Run: headless pygame with SDL's dummy video driver; simulated clock (each Clock.tick advances the game by its frame time, no real sleeping); random seed 0; keys injected as events and as key.get_pressed() state; no mouse input.
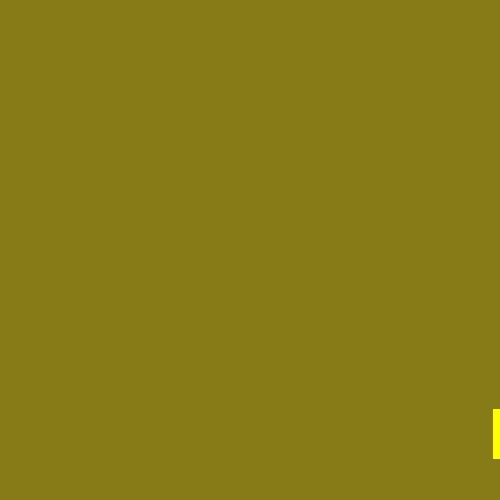
Frame 1 of 4 · flips 1–60 · no input
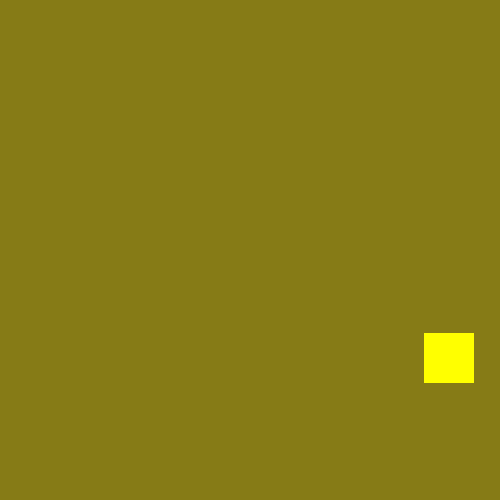
Frame 2 of 4 · flips 61–180 · tapped SPACE, RETURN · held RIGHT (→), D
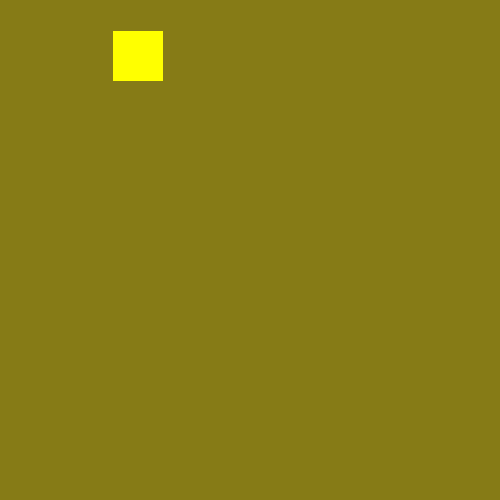
Frame 3 of 4 · flips 181–300 · held DOWN (↓), S
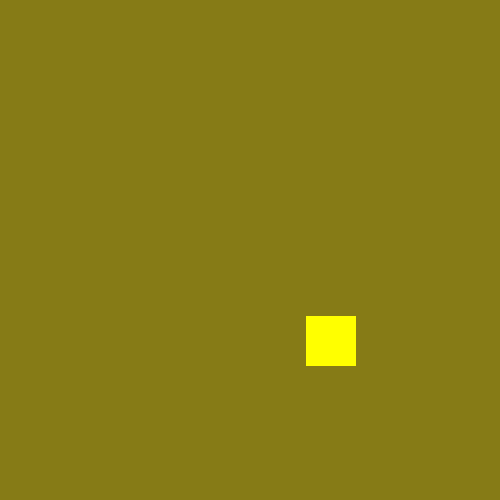
Frame 4 of 4 · flips 301–420 · held LEFT (←), A, UP (↑), W

The pygame program that drew these frames:

'''
2020年11月17日09:44:26
xiao
贪吃蛇（面向对象程序设计）
1、蛇身类
1)属性：颜色、方向、位置（x,y）
2)方法：
2、蛇类
1)属性：蛇身（list），
2)方法：移动、吃食物
3、食物类
1)属性：位置、颜色
2）方法：

'''

import random
import sys

import pygame


# 蛇身类
class Body:
    def __init__(self, color=(255, 255, 0), direction="right", x=0, y=0):
        self.color = color
        self.direction = direction
        self.x = x
        self.y = y


# 蛇类
class Snake:
    def __init__(self):
        body = Body()
        self.bodys = [body]

    def run(self):
        print("")

    def eat(self, food):
        color = food.color
        b = Body(color=color)
        self.bodys.append(b)


# 食物类
class Food:
    def __init__(self):
        self.color = (255, 255, 0)
        self.x = random.randrange(0, 500)
        self.y = random.randrange(0, 500)

    # 设置位置
    def set_position(self, x=0, y=0):
        self.x = x
        self.y = y

    # 被吃
    def eated(self, snake):
        snake.eat(self)
        x = random.randrange(0, 500)
        y = random.randrange(0, 500)
        self.set_position(x, y)

    # 显示
    def display(self, window):
        x = random.randrange(0, 500)
        y = random.randrange(0, 500)
        self.set_position(x, y)
        # 画食物
        pygame.draw.rect(window, self.color, (self.x, self.y, 50, 50))

    # 随机生成位置
    def get_position(self):
        x = random.randrange(0, 500)
        y = random.randrange(0, 500)
        return x, y

    # 随机产生颜色
    def get_color(self):
        r = random.randrange(0, 256)
        g = random.randrange(0, 256)
        b = random.randrange(0, 256)
        return r, g, b


# 游戏类
class SnakeGame():
    def __init__(self, width=500, height=500, background_color=(134, 123, 22)):
        self.width = width
        self.height = height
        self.window = None
        self.background_color = background_color

    #  初始化
    def init(self):
        pygame.init()
        self.window = pygame.display.set_mode((self.width, self.height))

    # 游戏开始
    def start(self):
        food = Food()
        while True:
            pygame.time.wait(10)
            for ev in pygame.event.get():
                if ev.type == pygame.QUIT:
                    sys.exit()
            self.window.fill(self.background_color)
            # 出现食物
            food.display(self.window)
            pygame.display.update()


if __name__ == "__main__":
    game = SnakeGame()
    game.init()
    game.start()
